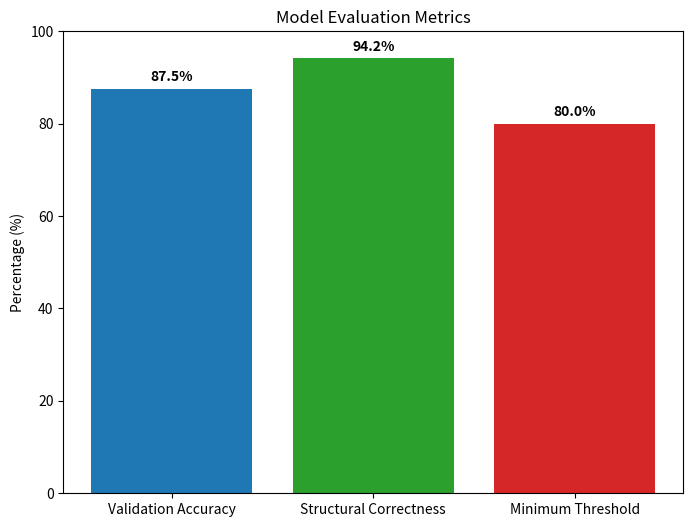

Python code for this plot:
import matplotlib.pyplot as plt

def generate_graph():
    # Metrics based on monitor.py mock evaluation data
    metrics = ['Validation Accuracy', 'Structural Correctness', 'Minimum Threshold']
    values = [87.5, 94.2, 80.0]

    plt.figure(figsize=(8, 6))
    bars = plt.bar(metrics, values, color=['#1f77b4', '#2ca02c', '#d62728'])

    # Add labels and title
    plt.ylim(0, 100)
    plt.ylabel('Percentage (%)')
    plt.title('Model Evaluation Metrics')

    # Add percentage labels on top of the bars
    for bar in bars:
        yval = bar.get_height()
        plt.text(bar.get_x() + bar.get_width()/2, yval + 1, f'{yval}%', ha='center', va='bottom', fontweight='bold')

    # Save the plot
    output_path = 'evaluation_graph.png'
    plt.savefig(output_path)
    print(f"Graph successfully generated and saved as {output_path}")

if __name__ == '__main__':
    generate_graph()
